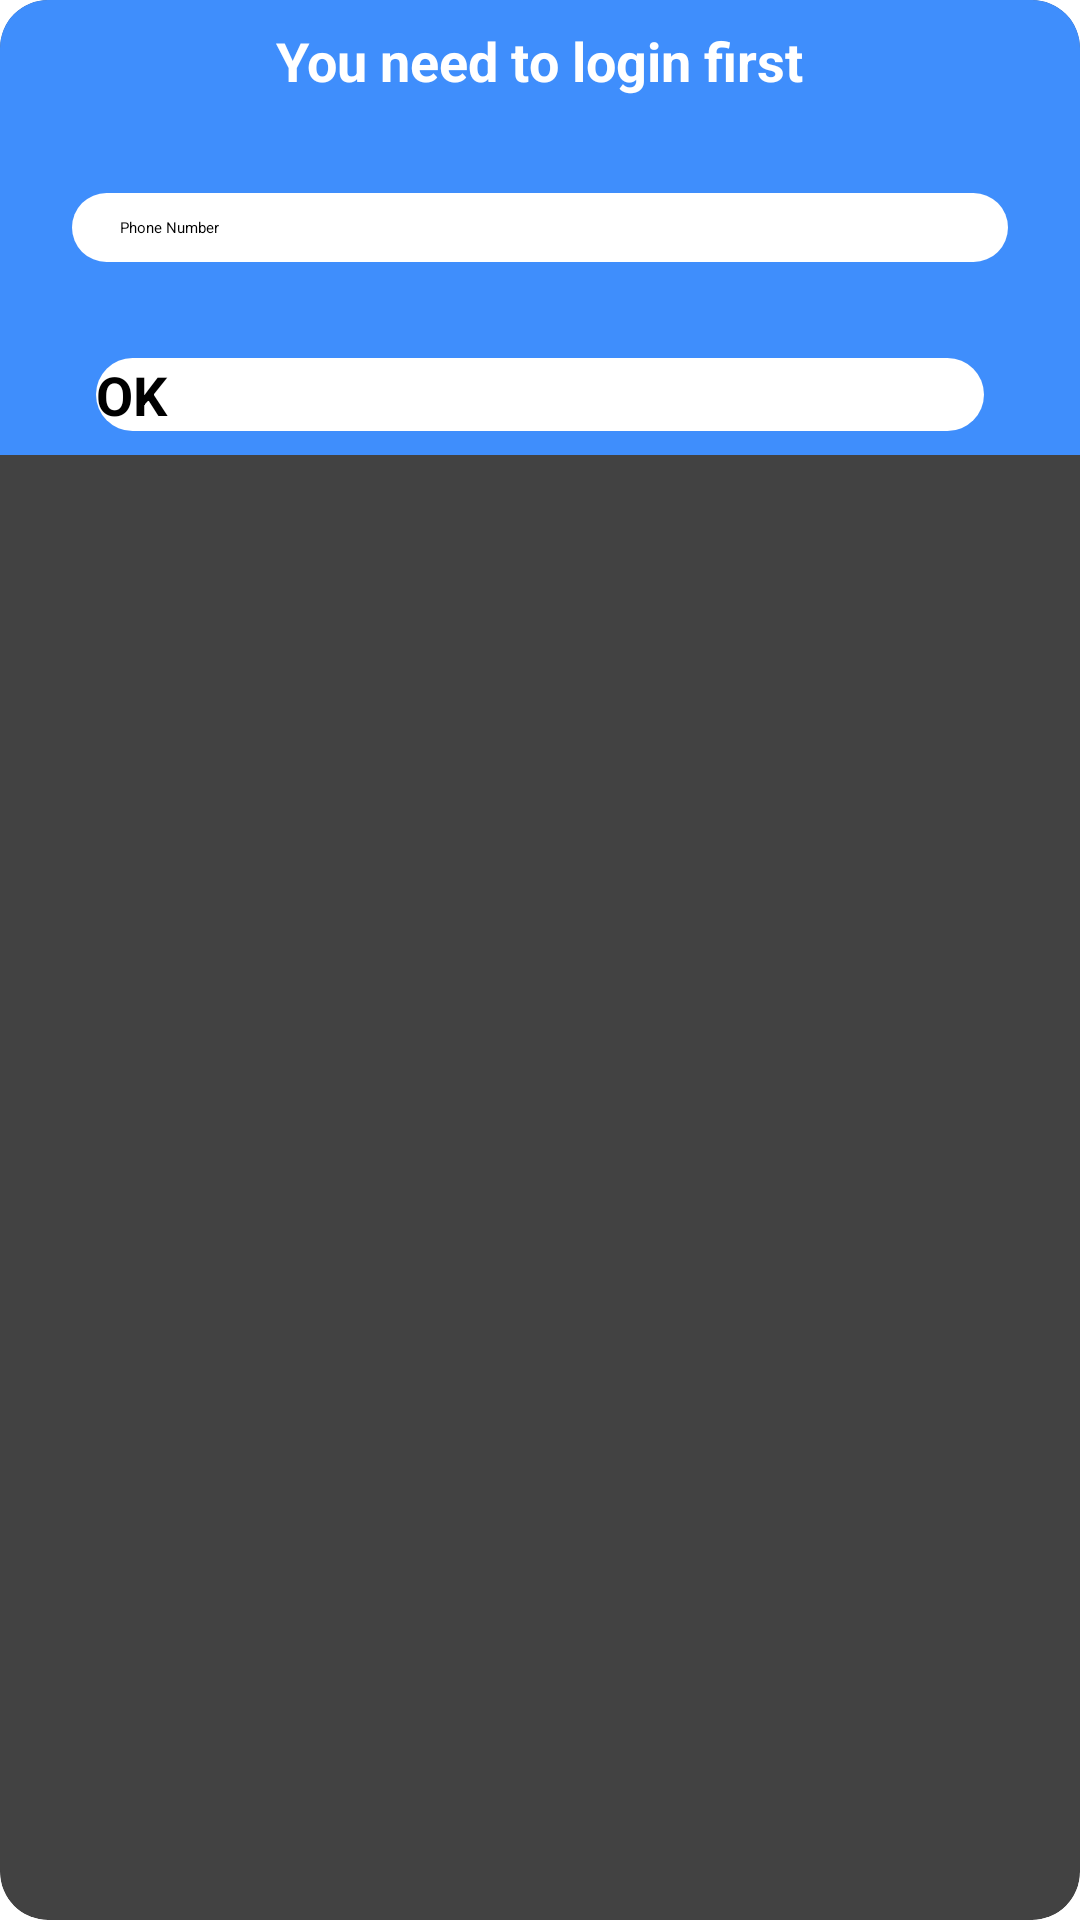

Here is an Android app screen rendered from its layout file. Give the layout XML and the strings, colors and styles it references.
<!-- AndroidManifest.xml: application theme AppTheme -->
<!-- res/layout/dialog_with_edittext.xml -->
<?xml version="1.0" encoding="utf-8"?>
<androidx.cardview.widget.CardView xmlns:android="http://schemas.android.com/apk/res/android"
    xmlns:aapt="http://schemas.android.com/aapt"
    xmlns:app="http://schemas.android.com/apk/res-auto"
    android:layout_width="wrap_content"
    android:layout_height="wrap_content"
    android:layout_gravity="center"
    android:layout_margin="8dp"
    android:background="@color/dodger_blue"
    app:cardCornerRadius="16dp"
    app:cardElevation="8dp">

    <RelativeLayout
        android:layout_width="match_parent"
        android:layout_height="wrap_content"
        android:background="@color/dodger_blue">

        <TextView
            android:id="@+id/title_tv"
            android:layout_width="wrap_content"
            android:layout_height="wrap_content"
            android:layout_centerHorizontal="true"
            android:layout_marginStart="8dp"
            android:layout_marginTop="8dp"
            android:layout_marginEnd="8dp"
            android:layout_marginBottom="24dp"
            android:gravity="center_vertical"
            android:paddingLeft="10dp"
            android:paddingRight="10dp"
            android:text="@string/login_frist"
            android:textAlignment="center"
            android:textColor="#fff"
            android:textSize="18sp"
            android:textStyle="bold" />

        <EditText
            android:id="@+id/enter_edt"
            android:layout_width="match_parent"
            android:layout_height="wrap_content"
            android:layout_below="@+id/title_tv"
            android:layout_marginStart="24dp"
            android:layout_marginTop="8dp"
            android:layout_marginEnd="24dp"
            android:background="@drawable/whaite_round_shape"

            android:drawablePadding="8dp"
            android:hint="@string/phone_number"
            android:inputType="phone"
            android:padding="8dp"
            android:paddingStart="16dp"
            android:paddingEnd="16dp" />

        <LinearLayout
            android:id="@+id/buttons"
            android:layout_width="match_parent"
            android:layout_height="wrap_content"
            android:layout_below="@+id/enter_edt"
            android:layout_alignParentStart="true"
            android:layout_marginTop="16dp">

            <Button
                android:id="@+id/ok_dialog_btn"
                android:layout_width="0dp"
                android:layout_height="wrap_content"
                android:layout_marginStart="32dp"
                android:layout_marginTop="16dp"
                android:layout_marginEnd="32dp"
                android:layout_marginBottom="8dp"
                android:layout_weight="1"
                android:background="@drawable/whaite_round_shape"
                android:shadowRadius="4"
                android:text="@string/ok"
                android:textAllCaps="false"
                android:textColor="@android:color/black"
                android:textSize="18sp"
                android:textStyle="bold" />
        </LinearLayout>
    </RelativeLayout>
</androidx.cardview.widget.CardView>
<!-- resources referenced by this layout -->
<resources>
  <color name="dodger_blue">#3f8efc</color>
  <!-- drawable whaite_round_shape (drawable) -->
  <?xml version="1.0" encoding="utf-8"?>
  <selector xmlns:android="http://schemas.android.com/apk/res/android" xmlns:app="http://schemas.android.com/apk/res-auto" xmlns:aapt="http://schemas.android.com/aapt">
      <item>
          <shape>
              <gradient android:startColor="@color/white" android:endColor="@color/white" android:angle="0"/>
              <corners android:topLeftRadius="24dp" android:topRightRadius="24dp" android:bottomLeftRadius="24dp" android:bottomRightRadius="24dp"/>
          </shape>
      </item>
  </selector>
  <string name="login_frist">You need to login first</string>
  <string name="ok">OK</string>
  <string name="phone_number">Phone Number</string>
  <style name="AppTheme">
          <item name="colorPrimaryDark">@color/dodger_blue</item>
      </style>
  <color name="white">#ffffff</color>
</resources>
